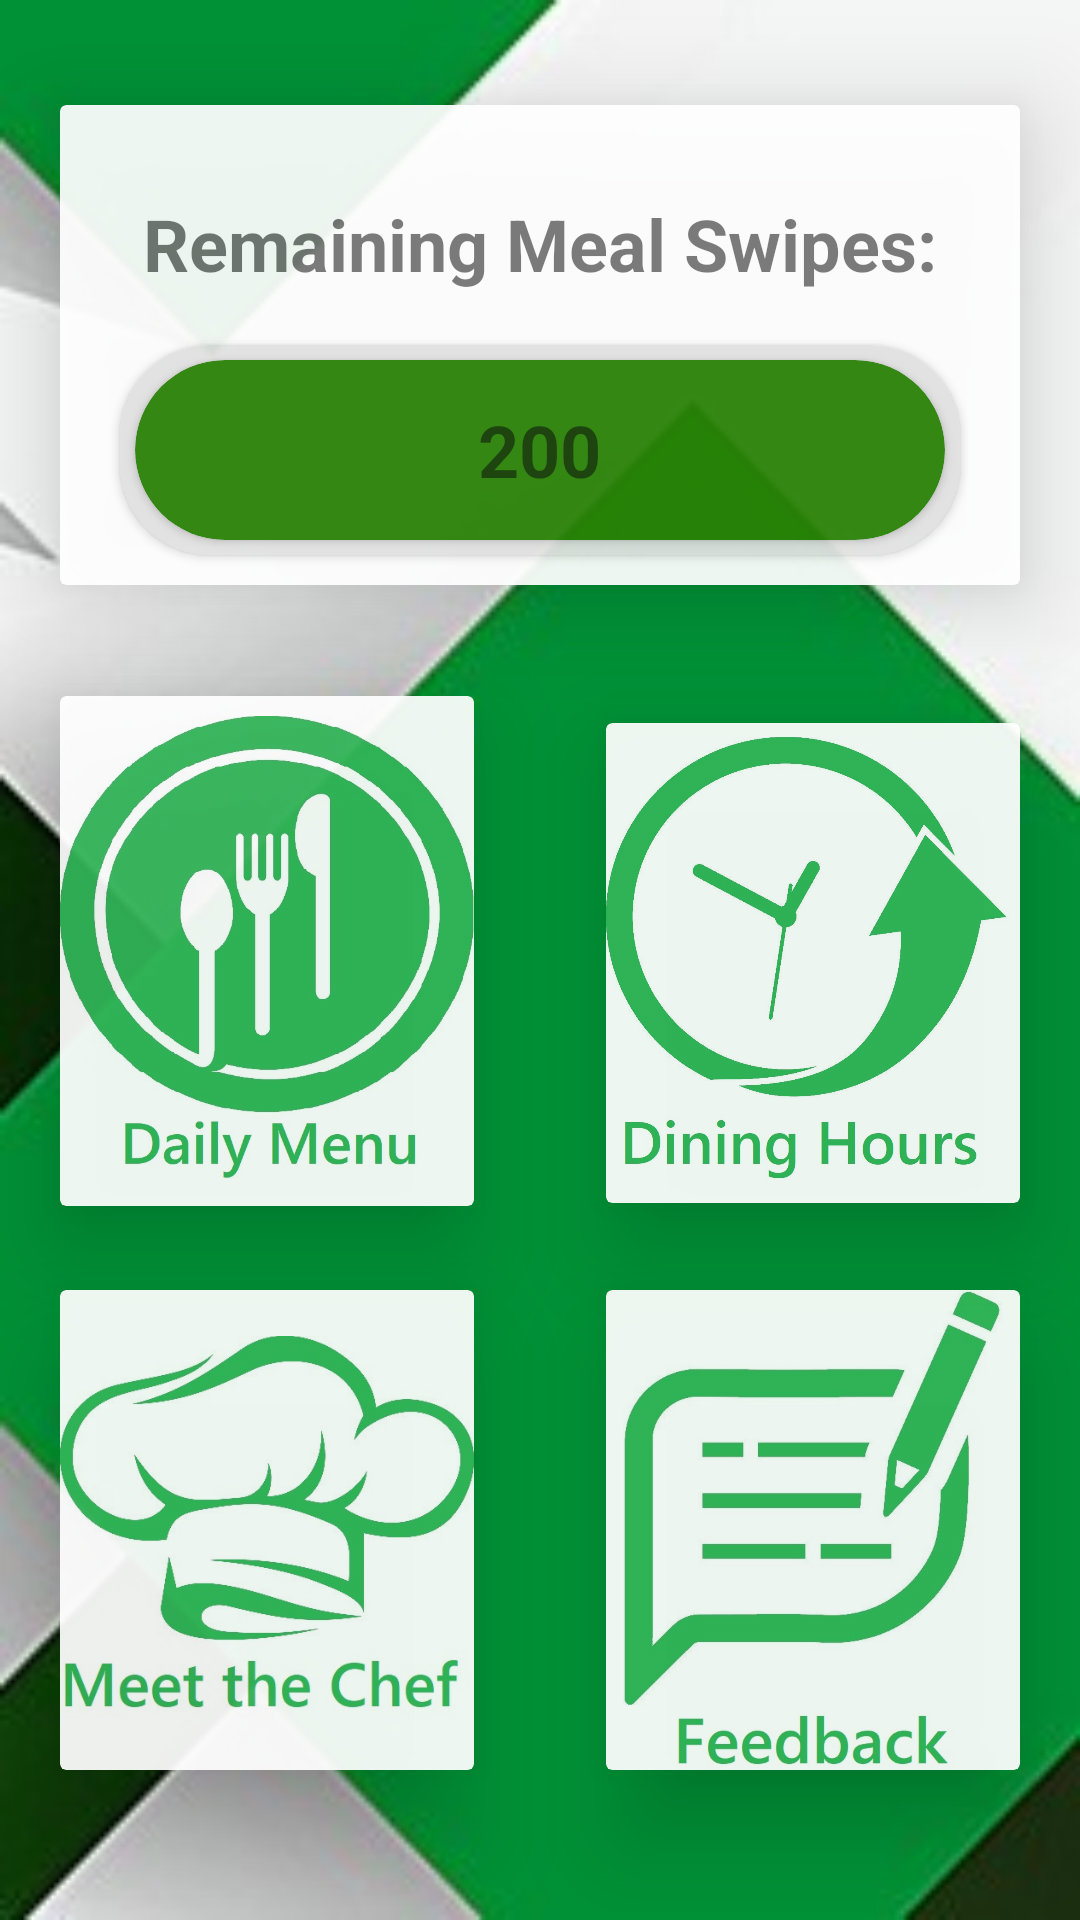

Produce the Android XML layout that renders to this screen, including the resource entries it uses.
<!-- AndroidManifest.xml: application theme AppTheme -->
<!-- res/layout/activity_dining_main.xml -->
<?xml version="1.0" encoding="utf-8"?>
<android.support.constraint.ConstraintLayout xmlns:android="http://schemas.android.com/apk/res/android"
    xmlns:app="http://schemas.android.com/apk/res-auto"
    xmlns:tools="http://schemas.android.com/tools"
    android:layout_width="match_parent"
    android:layout_height="match_parent"
    android:background="@drawable/food_backdrop"
    tools:context=".DiningMain"
    tools:layout_editor_absoluteY="25dp">

    <android.support.v7.widget.CardView
        android:id="@+id/cardView6"
        android:layout_width="0dp"
        android:layout_height="0dp"
        android:layout_marginStart="20dp"
        android:layout_marginTop="35dp"
        android:layout_marginEnd="20dp"
        android:layout_marginBottom="17dp"
        android:alpha="0.93"
        app:cardElevation="20dp"
        app:layout_constraintBottom_toTopOf="@+id/cardView9"
        app:layout_constraintEnd_toEndOf="parent"
        app:layout_constraintHorizontal_bias="0.0"
        app:layout_constraintStart_toStartOf="parent"
        app:layout_constraintTop_toTopOf="parent">

        <TextView
            android:id="@+id/txtBalanceRemainingTitle"
            android:layout_width="wrap_content"
            android:layout_height="wrap_content"
            android:layout_gravity="top|center"
            android:layout_marginTop="30dp"
            android:text="Remaining Meal Swipes:"
            android:textSize="24sp"
            android:textStyle="bold" />

        <android.support.v7.widget.CardView
            android:layout_width="match_parent"
            android:layout_height="match_parent"
            android:layout_marginLeft="20dp"
            android:layout_marginTop="80dp"
            android:layout_marginRight="20dp"
            android:layout_marginBottom="10dp"
            app:cardBackgroundColor="#E5E5E5"
            app:cardCornerRadius="30dp">

            <android.support.v7.widget.CardView
                android:id="@+id/cvMealSwipes"
                android:layout_width="match_parent"
                android:layout_height="match_parent"
                android:layout_marginLeft="5dp"
                android:layout_marginTop="5dp"
                android:layout_marginRight="5dp"
                android:layout_marginBottom="5dp"
                app:cardBackgroundColor="@color/colorPrimaryDark"
                app:cardCornerRadius="30dp">

                <TextView
                    android:id="@+id/txtSwipes"
                    android:layout_width="wrap_content"
                    android:layout_height="wrap_content"
                    android:layout_gravity="center"
                    android:text="200"
                    android:textSize="24sp"
                    android:textStyle="bold" />
            </android.support.v7.widget.CardView>

        </android.support.v7.widget.CardView>

    </android.support.v7.widget.CardView>

    <android.support.v7.widget.CardView
        android:id="@+id/cardView7"
        android:layout_width="0dp"
        android:layout_height="0dp"
        android:layout_marginStart="20dp"
        android:layout_marginEnd="44dp"
        app:layout_constraintBottom_toBottomOf="@+id/cardView8"
        app:layout_constraintEnd_toStartOf="@+id/cardView8"
        app:layout_constraintStart_toStartOf="parent"
        app:cardElevation="20dp"
        android:alpha="0.93"
        app:layout_constraintTop_toTopOf="@+id/cardView8">

        <ImageView
            android:id="@+id/imgfeedback"
            android:layout_width="wrap_content"
            android:layout_height="wrap_content"
            android:alpha="0.93"
            android:elevation="20dp"
            app:srcCompat="@drawable/chef_text" />
    </android.support.v7.widget.CardView>

    <android.support.v7.widget.CardView
        android:id="@+id/cardView8"
        android:layout_width="0dp"
        android:layout_height="0dp"
        android:layout_marginEnd="20dp"
        android:layout_marginBottom="50dp"
        android:alpha="0.93"
        app:cardElevation="20dp"
        app:layout_constraintBottom_toBottomOf="parent"
        app:layout_constraintEnd_toEndOf="parent"
        app:layout_constraintStart_toEndOf="@+id/cardView7"
        app:layout_constraintTop_toBottomOf="@+id/cardView9">

        <ImageView
            android:id="@+id/imgchef"
            android:layout_width="wrap_content"
            android:layout_height="wrap_content"
            android:alpha="0.93"
            android:elevation="20dp"
            app:srcCompat="@drawable/feedback_text" />
    </android.support.v7.widget.CardView>

    <android.support.v7.widget.CardView
        android:id="@+id/cardView9"
        android:layout_width="0dp"
        android:layout_height="0dp"
        android:layout_marginTop="29dp"
        android:layout_marginEnd="20dp"
        android:layout_marginBottom="29dp"
        android:alpha="0.93"
        app:cardElevation="20dp"
        app:layout_constraintBottom_toTopOf="@+id/cardView8"
        app:layout_constraintEnd_toEndOf="parent"
        app:layout_constraintStart_toEndOf="@+id/cardView10"
        app:layout_constraintTop_toBottomOf="@+id/cardView6">

        <ImageView
            android:id="@+id/imghours"
            android:layout_width="wrap_content"
            android:layout_height="wrap_content"
            android:alpha="0.93"
            android:elevation="20dp"
            app:srcCompat="@drawable/dining_timings_text" />
    </android.support.v7.widget.CardView>

    <android.support.v7.widget.CardView
        android:id="@+id/cardView10"
        android:layout_width="0dp"
        android:layout_height="170dp"
        android:layout_marginStart="20dp"
        android:layout_marginEnd="44dp"
        android:layout_marginBottom="8dp"
        android:alpha="0.93"
        app:cardElevation="20dp"
        app:layout_constraintBottom_toBottomOf="@+id/cardView9"
        app:layout_constraintEnd_toStartOf="@+id/cardView9"
        app:layout_constraintStart_toStartOf="parent"
        app:layout_constraintTop_toTopOf="@+id/cardView9">

        <ImageView
            android:id="@+id/imgdailymenu"
            android:layout_width="wrap_content"
            android:layout_height="wrap_content"
            android:alpha="0.93"
            android:elevation="20dp"
            app:srcCompat="@drawable/daily_menu_icon_text_2" />
    </android.support.v7.widget.CardView>

</android.support.constraint.ConstraintLayout>
<!-- resources referenced by this layout -->
<resources>
  <color name="colorPrimaryDark">#298306</color>
  <!-- drawable chef_text: jpg bitmap (drawable, 48983 bytes) -->
  <!-- drawable daily_menu_icon_text_2: jpg bitmap (drawable, 80550 bytes) -->
  <!-- drawable dining_timings_text: jpg bitmap (drawable, 101370 bytes) -->
  <!-- drawable feedback_text: jpg bitmap (drawable, 52041 bytes) -->
  <!-- drawable food_backdrop: jpg bitmap (drawable, 30256 bytes) -->
  <style name="AppTheme" parent="Theme.AppCompat.Light.NoActionBar">
          
          <item name="colorPrimary">@color/colorPrimary</item>
          <item name="colorPrimaryDark">@color/colorPrimaryDark</item>
          <item name="colorAccent">@color/colorAccent</item>
      </style>
  <color name="colorPrimary">#008577</color>
  <color name="colorAccent">#d8761b</color>
</resources>
